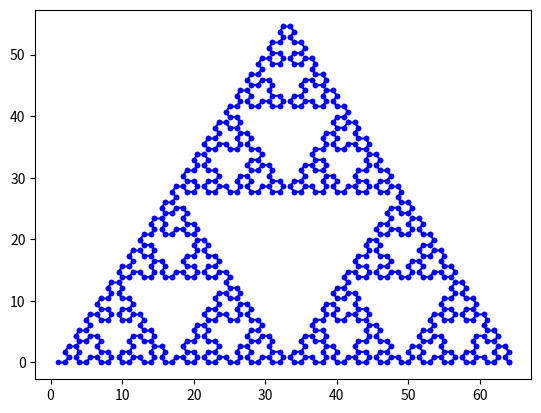

Reproduce this figure in Python.
"""
A module for drawing fractals with L-systems, using matplotlib.
Illustrates plotting, dictionaries, strings, loops, functions and a class.
"""

import matplotlib.pyplot as plt
import math


class FractalMover(object):
    """A class that represents the movement of a turtle in 2-d space"""
    def __init__(self, x, y, direction):
        self.x = x
        self.y = y
        self.direction = direction
        # A dictionary of the correspondence between characters and movement functions
        self.movement = { 'F':self.forward, '+':self.turn_right, '-':self.turn_left }    

    def forward(self):
        self.x = self.x + math.cos(self.direction)
        self.y = self.y + math.sin(self.direction)
        return ( (self.x, self.y) )

    def turn_right(self):
        self.direction = (self.direction - theta) % (2*math.pi)
        return ( (self.x, self.y) )

    def turn_left(self):
        self.direction = (self.direction + theta) % (2*math.pi)
        return ( (self.x, self.y) )



def lsystem():
    """Expand an axiom using the rules, for several iterations"""
    commands = axiom
    for i in range(iterations):
        cs = []
        for c in commands:
            if c in rules:
                cs += rules[c]
            else:
                cs += c
        commands = cs
    return commands

    


def interpret_commands(command_string):
    """Takes a string and converts it into the corresponding x and y locations"""
    x_posns = []
    y_posns = []
    fm = FractalMover(0, 0, 0)
    for c in command_string:
        if c not in rules:
            # look up the correct movement function to use for this character
            move_function = fm.movement[c]
            # apply the function and collect the new x and y locations
            (newx, newy) = move_function()
            x_posns.append(newx)
            y_posns.append(newy)
    return (x_posns, y_posns)


if __name__ == "__main__":

    # sierpinski
    axiom = 'FX+'
    rules = {
       'X': 'YF+XF+Y',
       'Y': 'XF-YF-X'
       }
    theta = math.radians(60)
    iterations = 6

    # dragon
    # axiom = "FX+FX+"
    # rules = {
    #    'X' : 'X+YF',
    #    'Y' : 'FX-Y'
    #    }
    # theta = math.radians(90)
    # iterations = 10

    # Run the l-system to produce a final command string
    command_string = lsystem()
    # Interpret the commands to produce x and y locations showing where we moved
    (x_posns, y_posns) = interpret_commands(command_string)

    plt.plot(x_posns, y_posns, 'b-')
    plt.plot(x_posns, y_posns, 'b.')
    plt.show()
